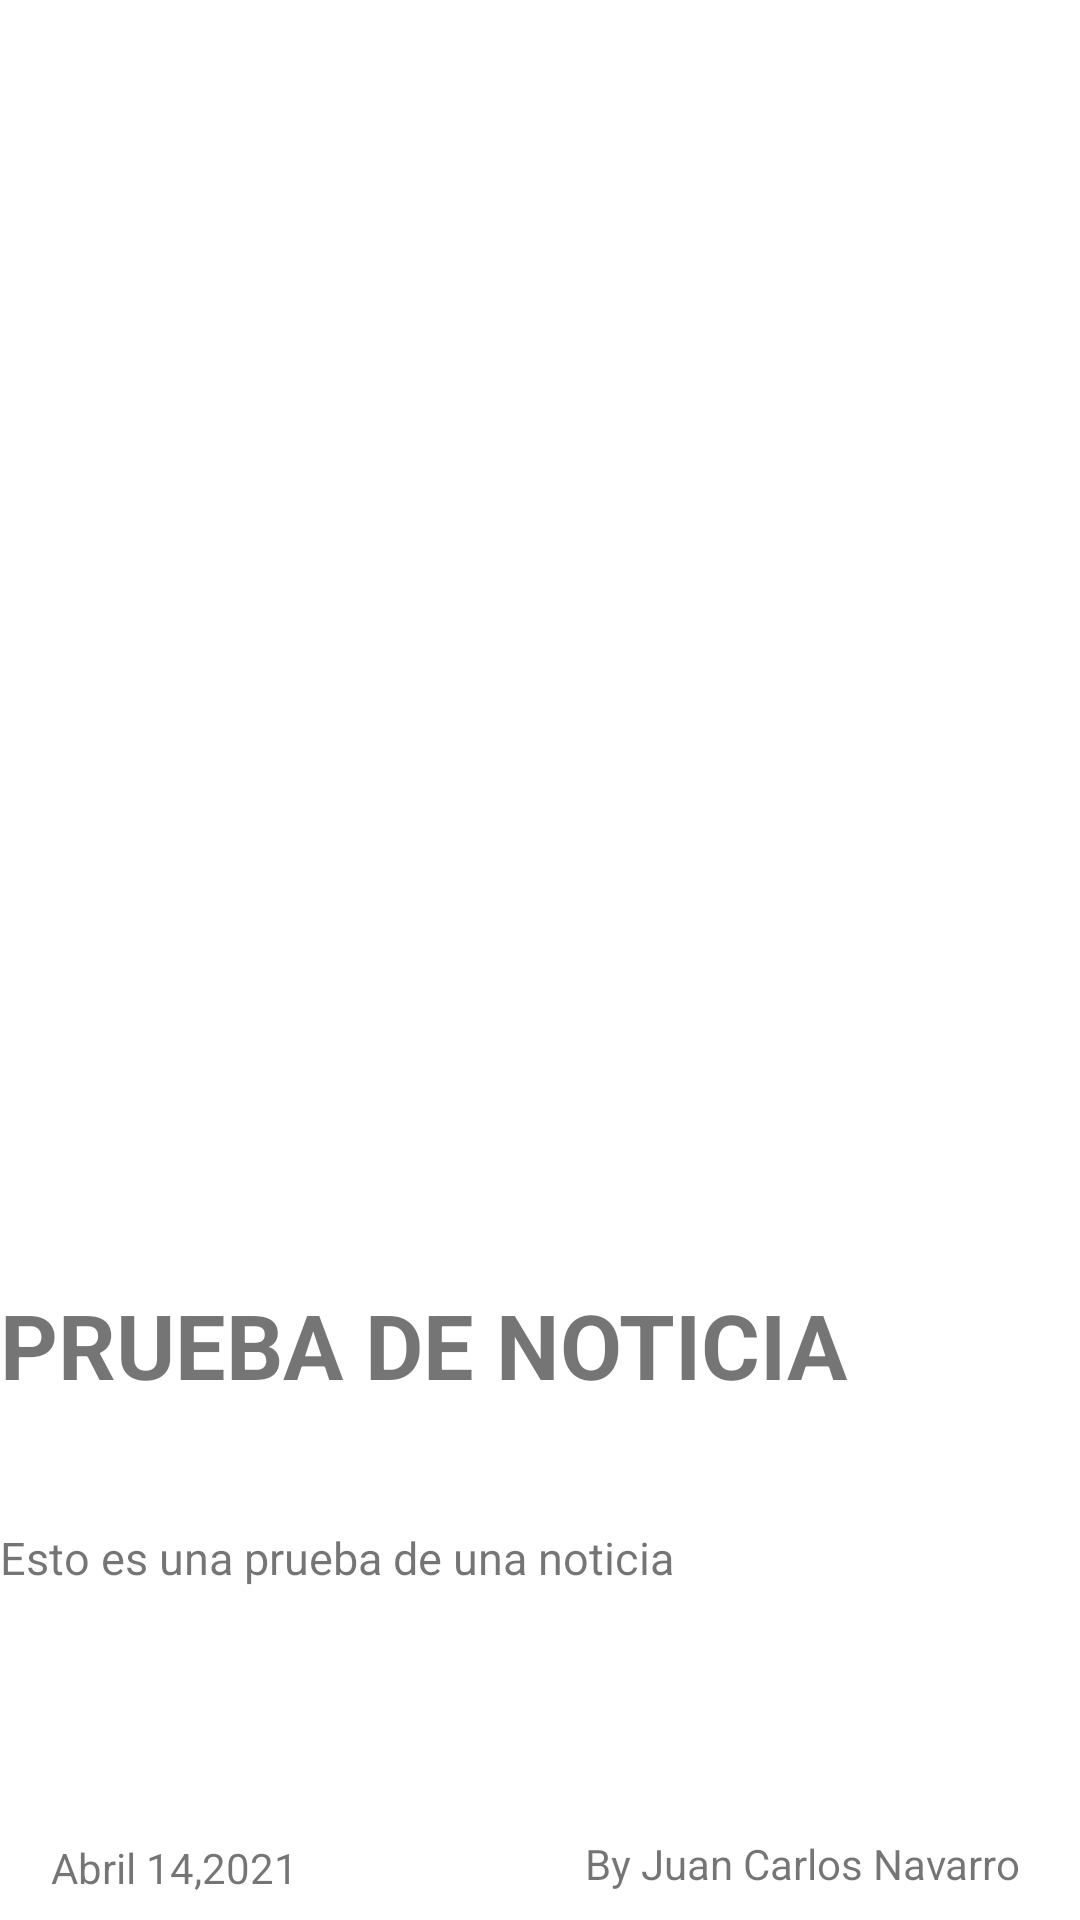

Here is an Android app screen rendered from its layout file. Give the layout XML and the strings, colors and styles it references.
<!-- AndroidManifest.xml: application theme Theme.HypeBeast -->
<!-- res/layout/fragment_details_news.xml -->
<?xml version="1.0" encoding="utf-8"?>
<androidx.constraintlayout.widget.ConstraintLayout xmlns:android="http://schemas.android.com/apk/res/android"
    xmlns:app="http://schemas.android.com/apk/res-auto"
    xmlns:tools="http://schemas.android.com/tools"
    android:layout_width="match_parent"
    android:layout_height="match_parent"
    tools:context=".ui.details.DetailsNewsFragment"
    android:orientation="vertical">

    
    <ImageView
        android:id="@+id/img_news"
        android:layout_width="match_parent"
        android:layout_height="430dp"
        app:layout_constraintBottom_toTopOf="@+id/txt_title"
        app:layout_constraintTop_toTopOf="parent" />

    <TextView
        android:id="@+id/txt_title"
        android:layout_width="match_parent"
        android:layout_height="80dp"
        android:layout_marginTop="428dp"
        android:text="PRUEBA DE NOTICIA"
        android:textSize="30sp"
        android:textStyle="bold"
        app:layout_constraintEnd_toEndOf="parent"
        app:layout_constraintHorizontal_bias="0.0"
        app:layout_constraintStart_toStartOf="parent"
        app:layout_constraintTop_toTopOf="parent" />

    <TextView
        android:id="@+id/txt_description"
        android:layout_width="match_parent"
        android:layout_height="110dp"
        android:layout_marginTop="1dp"
        android:text="Esto es una prueba de una noticia"
        android:textSize="15sp"
        app:layout_constraintEnd_toEndOf="parent"
        app:layout_constraintStart_toStartOf="parent"
        app:layout_constraintTop_toBottomOf="@+id/txt_title" />

    <ImageView
        android:layout_width="31dp"
        android:layout_height="19dp"
        android:layout_gravity="bottom"
        android:layout_marginStart="4dp"
        android:layout_marginBottom="8dp"
        android:src="@drawable/ic_clock"
        app:layout_constraintBottom_toBottomOf="parent"
        app:layout_constraintEnd_toStartOf="@+id/txt_date"
        app:layout_constraintHorizontal_bias="0.38"
        app:layout_constraintStart_toStartOf="parent"
        app:tint="@color/black" />

    <TextView
        android:id="@+id/txt_date"
        android:layout_width="94dp"
        android:layout_height="19dp"
        android:layout_gravity="bottom"
        android:layout_marginEnd="84dp"
        android:layout_marginBottom="8dp"
        android:text="Abril 14,2021"
        app:layout_constraintBottom_toBottomOf="parent"
        app:layout_constraintEnd_toStartOf="@+id/txt_writer"
        app:layout_constraintHorizontal_bias="1.0"
        app:layout_constraintStart_toStartOf="parent" />

    <TextView
        android:id="@+id/txt_writer"
        android:layout_width="161dp"
        android:layout_height="19dp"
        android:layout_gravity="bottom"
        android:layout_marginEnd="4dp"
        android:layout_marginBottom="8dp"
        android:text="By Juan Carlos Navarro"
        app:layout_constraintBottom_toBottomOf="parent"
        app:layout_constraintEnd_toEndOf="parent"
        app:layout_constraintTop_toTopOf="parent"
        app:layout_constraintVertical_bias="0.998" />


</androidx.constraintlayout.widget.ConstraintLayout>
<!-- resources referenced by this layout -->
<resources>
  <style name="Theme.HypeBeast" parent="Theme.MaterialComponents.DayNight.NoActionBar">
          
          <item name="colorPrimary">#18B61E</item>
          <item name="colorPrimaryVariant">@color/purple_700</item>
          <item name="colorOnPrimary">@color/white</item>
          
          <item name="colorSecondary">@color/teal_200</item>
          <item name="colorSecondaryVariant">@color/teal_700</item>
          <item name="colorOnSecondary">@color/black</item>
          
          <item name="android:statusBarColor" tools:targetApi="l">?attr/colorPrimaryVariant</item>
          
      </style>
  <!-- not gathered from this repository: default colours our renderer supplied (Android Studio template values) -->
  <color name="purple_700">#FF3700B3</color>
  <color name="teal_200">#FF03DAC5</color>
  <color name="teal_700">#FF018786</color>
  <color name="black">#FF000000</color>
  <color name="white">#FFFFFFFF</color>
</resources>
